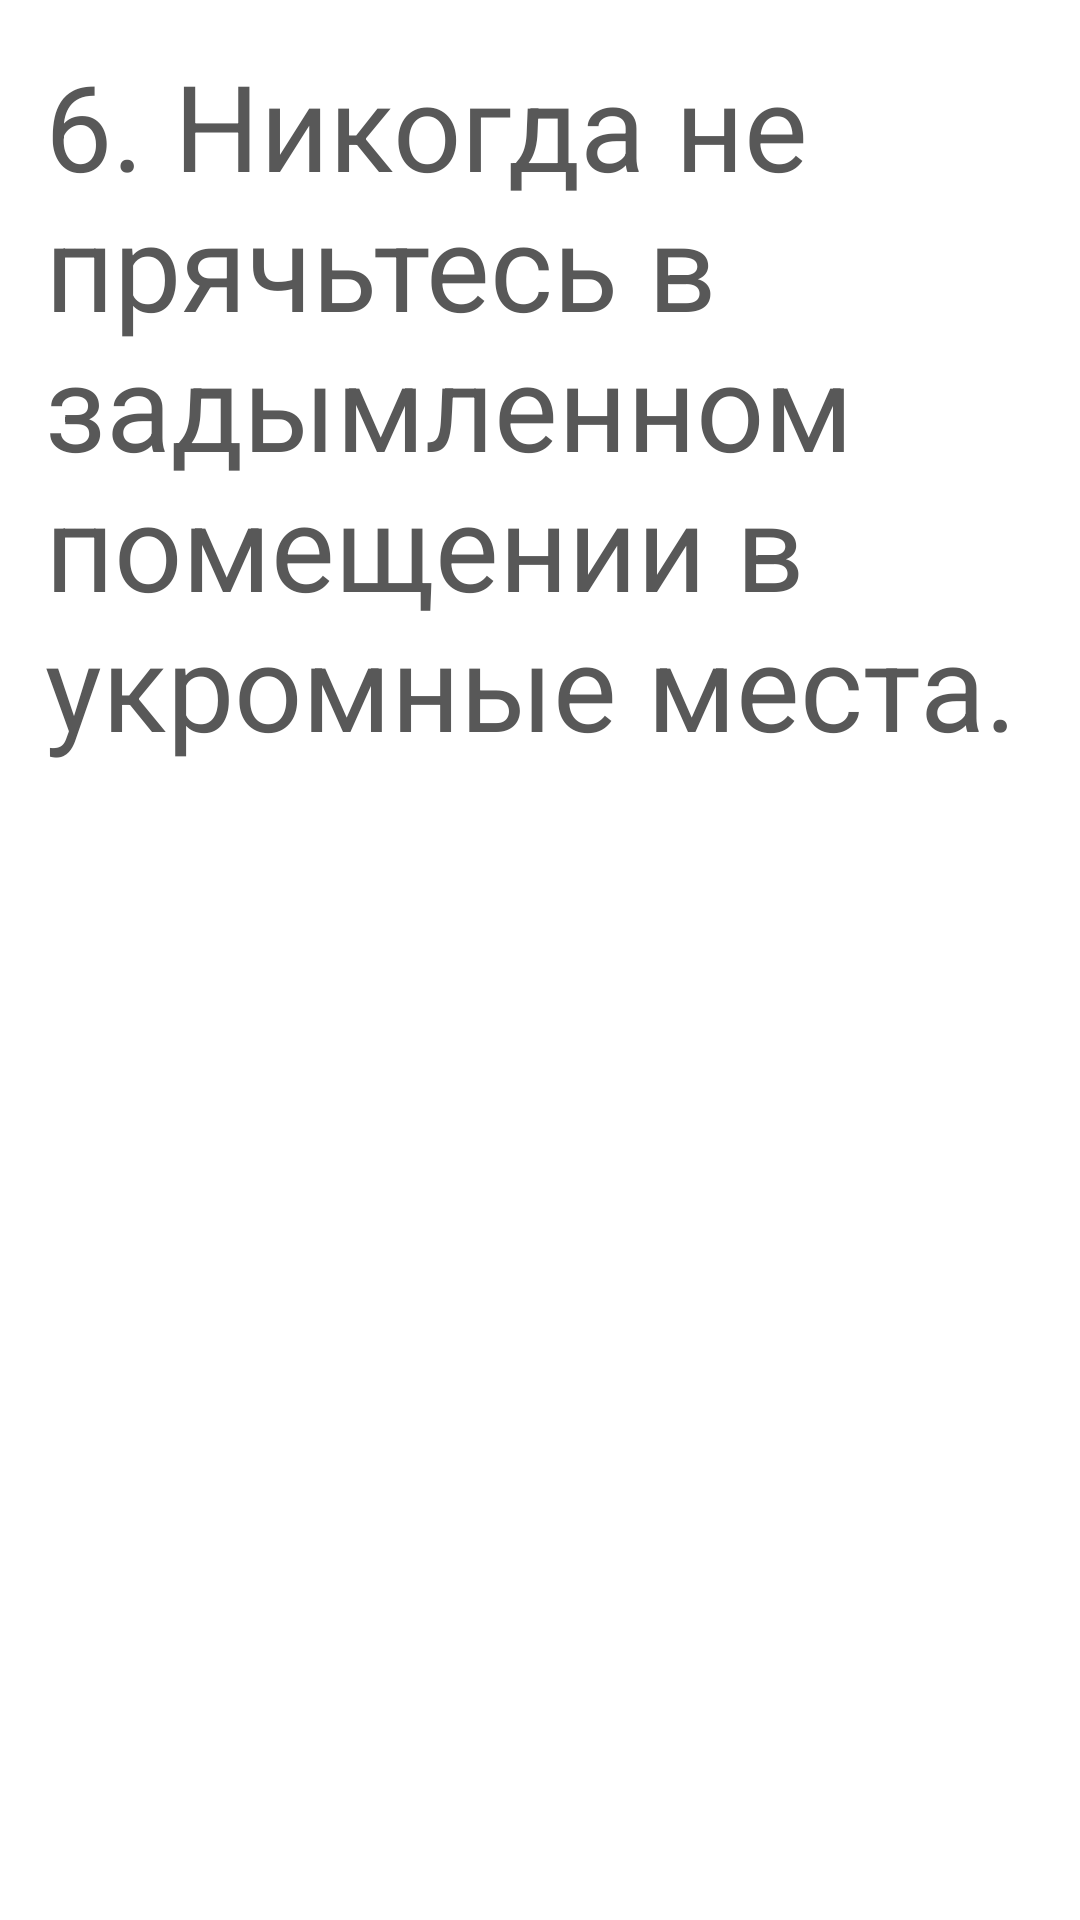

Android layout source for this screen:
<!-- AndroidManifest.xml: application theme Theme.Design.NoActionBar -->
<!-- res/layout/fire_05.xml -->
<?xml version="1.0" encoding="utf-8"?>
<ScrollView xmlns:android="http://schemas.android.com/apk/res/android"
    xmlns:tools="http://schemas.android.com/tools"
    android:layout_width="match_parent"
    android:layout_height="match_parent"
    android:background="@color/white"
    tools:context=".fragments.Earthquake_01">

    <FrameLayout
        android:layout_width="match_parent"
        android:layout_height="match_parent">

        <TextView
            android:layout_width="match_parent"
            android:layout_height="match_parent"
            android:layout_gravity="center_horizontal"
            android:layout_margin="15dp"
            android:gravity="center_horizontal"
            android:text="6. Никогда не прячьтесь в задымленном помещении в укромные места."
            android:textAlignment="viewStart"
            android:textColor="#585858"
            android:textSize="40dp"
            tools:ignore="RtlCompat" />
    </FrameLayout>
</ScrollView>
<!-- resources referenced by this layout -->
<resources>

  <!-- not gathered from this repository: default colours our renderer supplied (Android Studio template values) -->
  <color name="white">#FFFFFFFF</color>
</resources>
